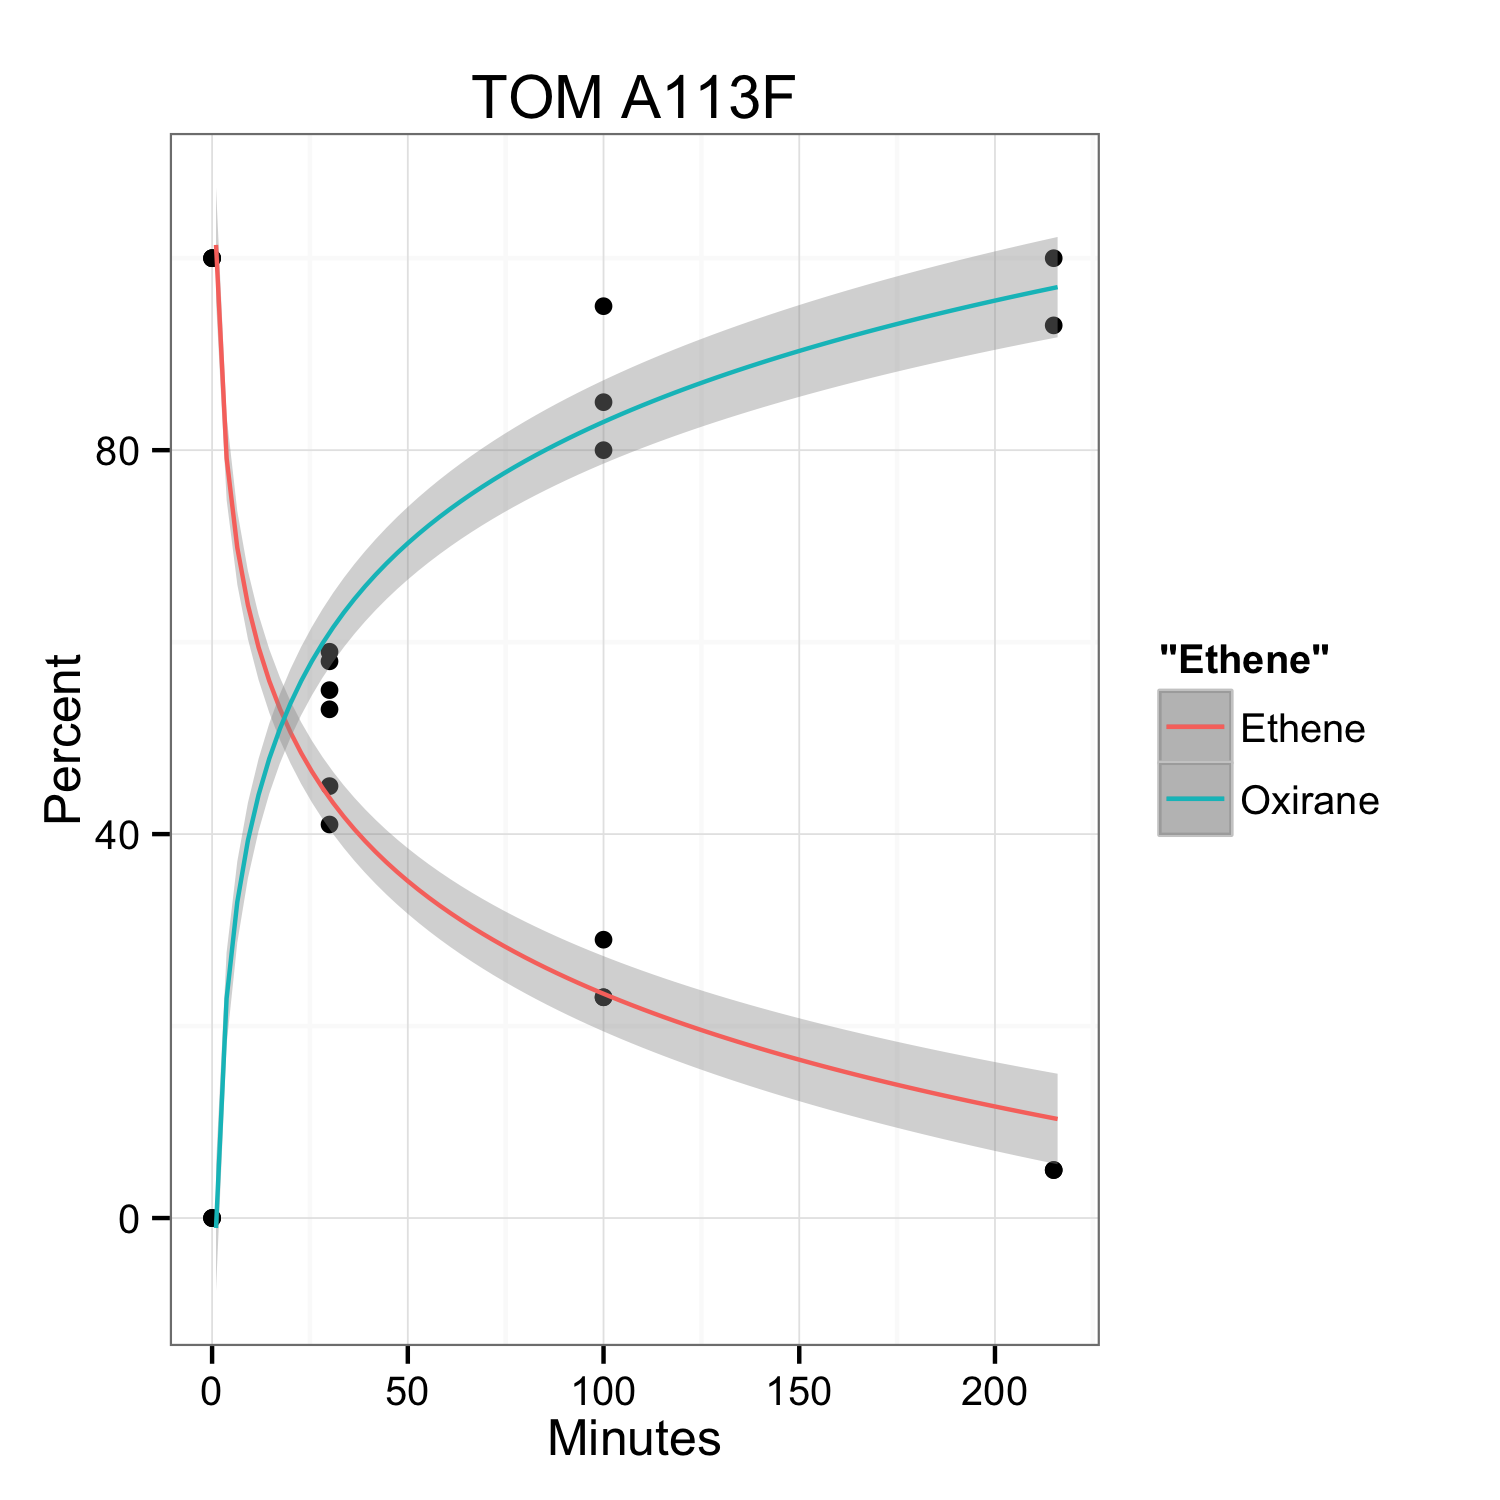

Source data for this figure (header and first rows):
Datetime, mins, sample, Eth pA, Oxi pA, eth, oxi
1225, 0, TOM A113F, 700, 0, 1.00, 0.00
1225, 0, TOM A113F, 700, 0, 1.00, 0.00
1225, 0, TOM A113F, 700, 0, 1.00, 0.00
1255, 30, TOM A113F, 374, 8.3, 0.53, 0.59
1257, 30, TOM A113F, 284, 8.8, 0.41, 0.55
1259, 30, TOM A113F, 314, 8.9, 0.45, 0.58
1327, 100, TOM A113F, 201, 12.1, 0.29, 0.95
1329, 100, TOM A113F, 161, 12.14, 0.23, 0.85
1331, 100, TOM A113F, 161, 14.14, 0.23, 0.80
1438, 215, TOM A113F, 36, 15.2, 0.05, 1.00
1440, 215, TOM A113F, 34, 14.1, 0.05, 0.93
1816, 600, TOM A113F, 1, 8.7, 0.00, 0.57
1820, 600, TOM A113F, 1, 10.2, 0.00, 0.67
1822, 600, TOM A113F, 1, 11.6, 0.00, 0.76
